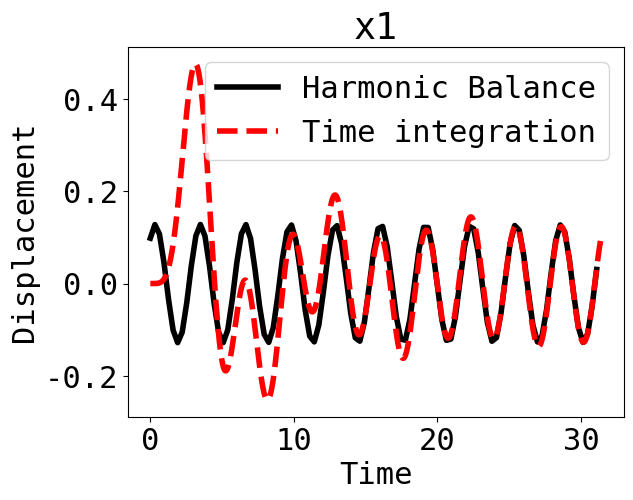
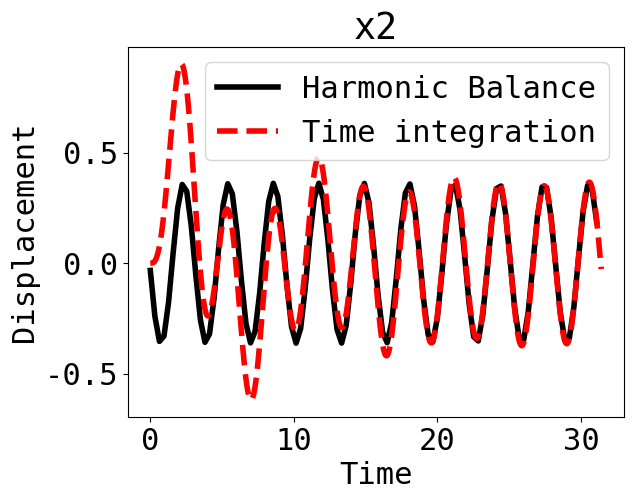

Write the Python code that produced these figures, in order.
__author__ = 'koorosh'
import numpy as np
import matplotlib.pyplot as plt
from scipy.optimize import minimize
from scipy.optimize import fmin_slsqp
from scipy.integrate import odeint
# # -------------------------------------------------------------------------------------------------------------------
font = {'family' : 'monospace',
        'weight' : 'normal',
        'size'   : 22}
plt.rc('font', **font)
linewidth = 4.0
markersize = 10
# # -------------------------------------------------------------------------------------------------------------------
# # 2DOF Mass-Spring-Damper System
# # Define system properties
m1 = 1
m2 = 1
k1 = 1
k2 = 1
c1 = 1


N = 99
T = 5*2*np.pi
t = np.linspace(0, T, N+1)
t = t[0:-1]
f = np.sin(2*t)
F = np.fft.fft(f)
Omega = np.fft.fftfreq(N, T/(2*np.pi*N))
x0 = np.zeros(N*2)

def residual(x):
    x1 = x[:N]
    x2 = x[N:]

    X1 = np.fft.fft(x1)
    X2 = np.fft.fft(x2)
    dx1 = np.fft.ifft(np.multiply(1j * Omega, X1))
    dx2 = np.fft.ifft(np.multiply(1j * Omega, X2))
    ddx1 = np.fft.ifft(np.multiply(-Omega**2, X1))
    ddx2 = np.fft.ifft(np.multiply(-Omega**2, X2))

    Residual1 = m1 * ddx1 + c1 * dx1 + (k1 + k2) * x1 - k2 * x2
    Residual2 = m2 * ddx2 - k2 * x1 + k2 * x2 - f
    Residual = Residual1**2 + Residual2**2
    Residual = np.sum(np.abs((Residual)))
    return Residual

# # res = minimize(residual, x0, options={'method':'SLSQP', 'maxiter':1000000})
res = minimize(residual, x0)
print(residual(res.x))
xSol = res.x
xSol1 = xSol[:N]
xSol2 = xSol[N:]

# Numerical solution
def RHS(X, t=0.0):
    x11, x12, x21, x22 = X
    x11dot = x12
    x12dot = -(k1 + k2) / m1 * x11 - c1 / m1 * x12 + k2 / m1 * x21
    x21dot = x22
    x22dot = k2 / m2 * x11 - k2 / m1 * x21 + np.sin(2*t) / m1
    return [x11dot, x12dot, x21dot, x22dot]

ta = np.linspace(0.0, T, 20*N)
sol = odeint(RHS, [0, 0, 0, 0], ta)
# plt.figure(figsize=(30,15))
plt.figure()
plt.plot(t, xSol1, 'k',
         ta, sol[:, 0], 'r--',
         lw=linewidth, ms=markersize)
plt.legend(['FFt', 'Analytical'])
plt.legend(['Harmonic Balance', 'Time integration'], loc='best')
plt.title('x1')
plt.xlabel('Time')
plt.ylabel('Displacement')
# plt.savefig('2N199', format='eps', dpi=1000, bbox_inches='tight')
plt.show()

plt.figure()
plt.plot(t, xSol2, 'k',
         ta, sol[:, 2], 'r--',
         lw=linewidth, ms=markersize)
plt.legend(['FFt', 'Analytical'])
plt.legend(['Harmonic Balance', 'Time integration'], loc='best')
plt.title('x2')
plt.xlabel('Time')
plt.ylabel('Displacement')
plt.show()